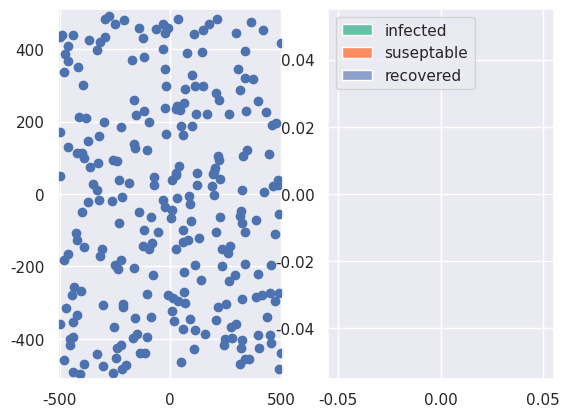

Write the Python code that produced this figure.
import numpy as np
import matplotlib.pyplot as plt
import seaborn as sns
from matplotlib.animation import FuncAnimation

sns.set()
pal = sns.color_palette("Set2")
#the population
n=1
nod=250*n
#infection radius
radius=7.5
#size of area of population
k=10*n
ysize,xsize=k*50,k*50
colour=[]
time=[]
xdata,ydata=np.zeros(nod),np.zeros(nod)
susept=[]
infe=[]
recovered=[]
def dots():
    x=np.random.randint(-xsize,xsize)
    y=np.random.randint(-ysize,ysize)
    return x,y
for i in range(nod):
    x,y=dots()
    xdata[i]=x
    ydata[i]=y
colour.append(1)
colour.append(1)
colour.append(1)
for i in range(3,nod):
    colour.append(0)
cm=plt.get_cmap('plasma')
fig = plt.figure()
ax1=fig.add_subplot(1,2,1)
ax2=fig.add_subplot(1,2,2)
ax1.set_ylim(-xsize-10,xsize+10)
ax1.set_xlim(-xsize-10,xsize+10)
la=ax2.stackplot(time,infe,susept,recovered, labels=['infected','suseptable','recovered'],colors=pal)
ax2.legend(loc='upper left')
ln = ax1.scatter(xdata, ydata) 

def flumps(frames):
    for i in range(len(xdata)):
        x=xdata[i]+np.random.uniform(-6*k,6*k)
        y=ydata[i]+np.random.uniform(-6*k,6*k)
        if x>=xsize:
                
                xdata[i]=xsize-np.random.randint(0,5)
               
        if x<=-xsize: 
            
            xdata[i]=-xsize+np.random.randint(0,5)   
            
        else: 
            xdata[i]=x
        
        if y>=ysize :
           
            ydata[i]=ysize-np.random.randint(0,5)
            
        if y<=-ysize:
            
            ydata[i]=-ysize+np.random.randint(0,5)
        else:
            
            ydata[i]=y
    
    for i in range(len(xdata)):
        c,d=xdata[i],ydata[i]
        lem=np.array([c,d])
        for j in range(len(ydata)):
            if i!=j:
                lomy=np.array([xdata[j],ydata[j]])
                distance = np.linalg.norm(lem - lomy)
                if distance<=radius:
                    #infection probability
                    ana=np.random.randint(0,2)
                    if colour[j]==0 and colour[i]==0:
                        continue
                    if colour[j]>=300 or colour[i]>=300:
                        continue
                    
                    if colour[j]==0 and colour[i]>0:
                        if ana==1:
                            colour[j]=1
                    if colour[i]==0 and colour[j]>0:
                        if ana==1:
                            colour[i]=1
        ana=np.random.randint(0,2000)
        if colour[i]>0:
            if colour[i]<300:
                colour[i]=colour[i]+1
            if colour[i]==300:
                if ana==1:
                    colour[i]=1
    ln.set_color(cm(colour))
    data=np.array([xdata,ydata])
    data=data.transpose()
    ln.set_offsets(data)
    su=0
    infec=0
    recov=0
    for i in range(len(colour)):
        if colour[i]==0:
            su+=1
        if colour[i]>0 and colour[i]<300:
            infec+=1
        if colour[i]==300:
            recov+=1
    
    print(frames)
    time.append(frames/20)
    infe.append(infec)
    susept.append(su)
    recovered.append(recov)
    #data=np.array([time,infe,susept,recovered])
    
    #data=data.transpose()
    #la.set_offsets(data)
    ax2.stackplot(time,infe,susept,recovered, labels=['infected','suseptable','recovered'],colors=pal)
    
    
    return ln,la
    
def init():
    
    return ln,la





ani = FuncAnimation(fig, flumps, frames=np.arange(0,3000,1),
                     init_func=init)
plt.show()